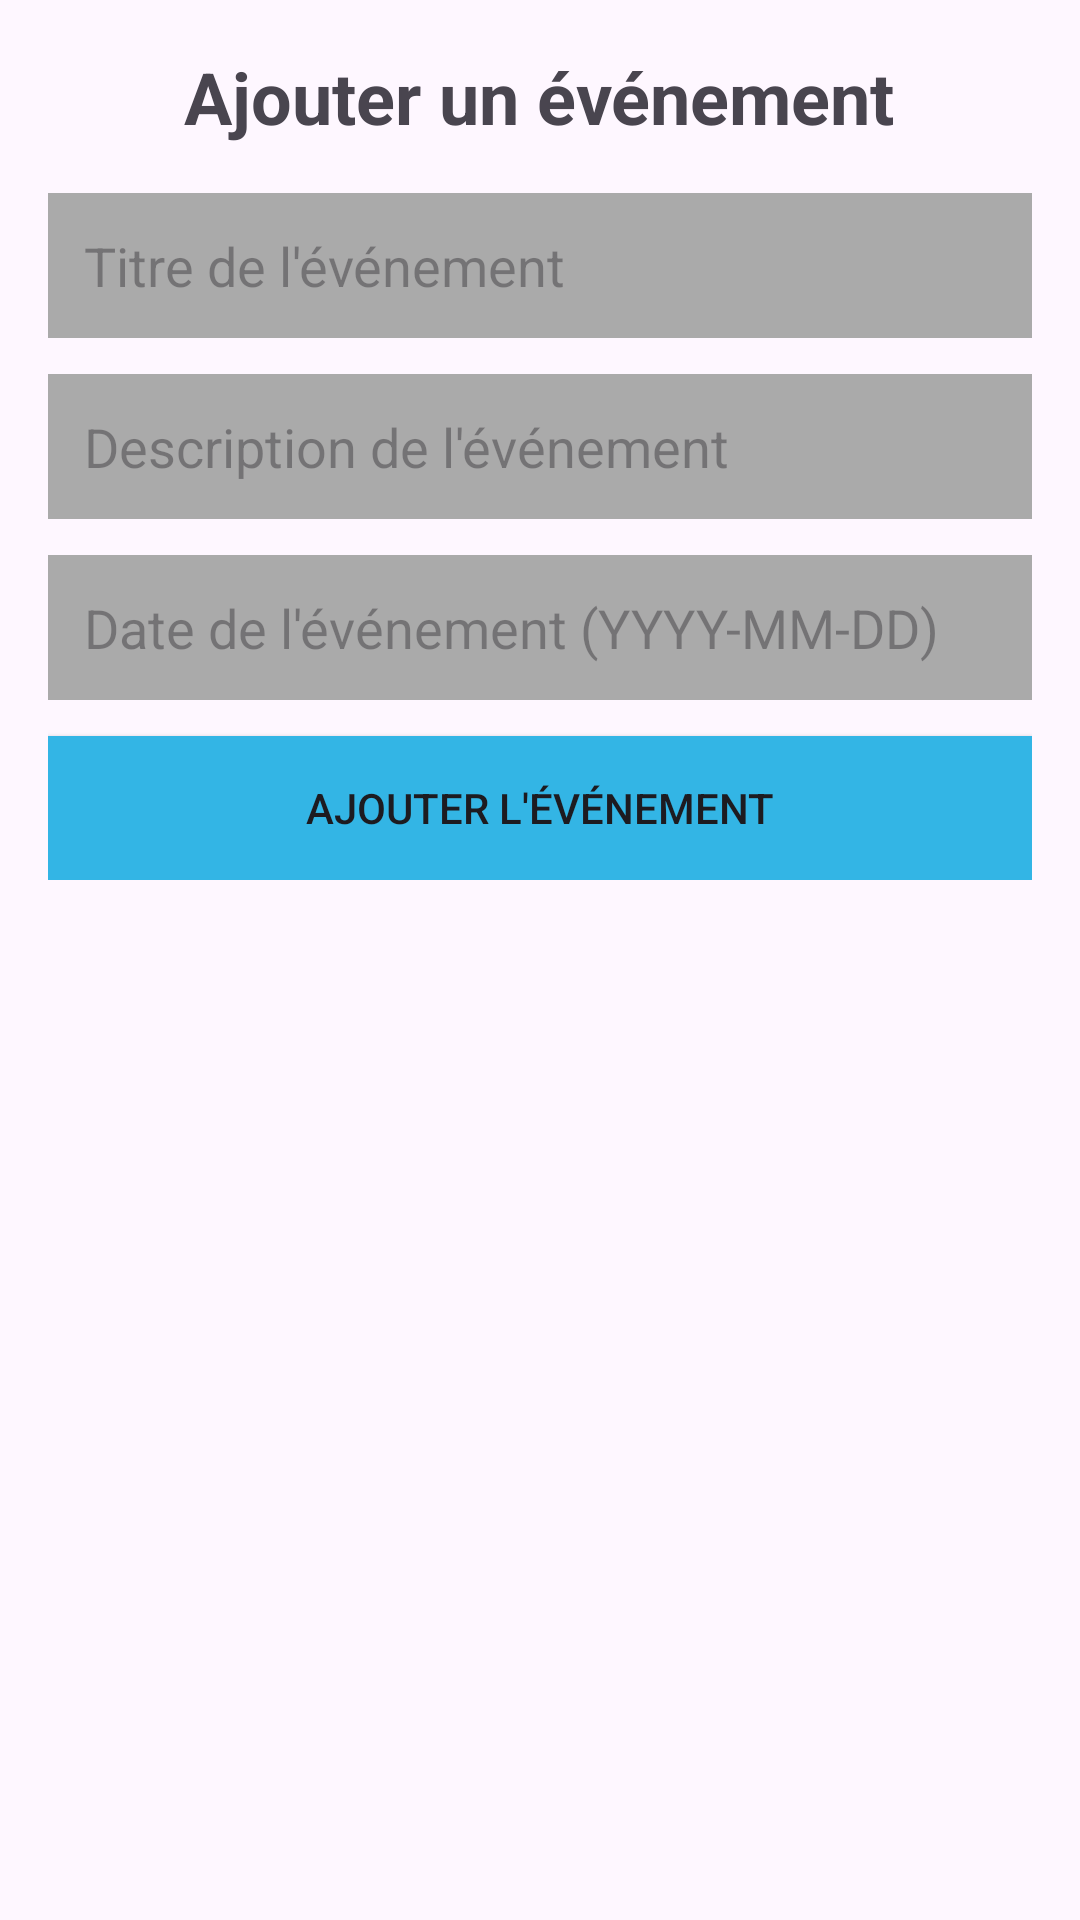

Layout XML and referenced resources for this Android screen:
<!-- AndroidManifest.xml: application theme Theme.EssatConnect -->
<!-- res/layout/activity_manage_events.xml -->
<ScrollView xmlns:android="http://schemas.android.com/apk/res/android"
    android:layout_width="match_parent"
    android:layout_height="match_parent"
    android:padding="16dp">

    <LinearLayout
        android:layout_width="match_parent"
        android:layout_height="wrap_content"
        android:orientation="vertical">

        <TextView
            android:layout_width="wrap_content"
            android:layout_height="wrap_content"
            android:text="Ajouter un événement"
            android:textSize="24sp"
            android:textStyle="bold"
            android:gravity="center"
            android:layout_gravity="center"
            android:layout_marginBottom="16dp" />

        <EditText
            android:id="@+id/eventTitleEditText"
            android:layout_width="match_parent"
            android:layout_height="wrap_content"
            android:hint="Titre de l'événement"
            android:padding="12dp"
            android:background="@android:color/darker_gray"
            android:layout_marginBottom="12dp" />

        <EditText
            android:id="@+id/eventDescriptionEditText"
            android:layout_width="match_parent"
            android:layout_height="wrap_content"
            android:hint="Description de l'événement"
            android:padding="12dp"
            android:background="@android:color/darker_gray"
            android:layout_marginBottom="12dp" />

        <EditText
            android:id="@+id/eventDateEditText"
            android:layout_width="match_parent"
            android:layout_height="wrap_content"
            android:hint="Date de l'événement (YYYY-MM-DD)"
            android:padding="12dp"
            android:background="@android:color/darker_gray"
            android:layout_marginBottom="12dp" />

        <Button
            android:id="@+id/addEventButton"
            android:layout_width="match_parent"
            android:layout_height="wrap_content"
            android:text="Ajouter l'événement"
            android:background="@android:color/holo_blue_light"
            android:padding="12dp" />
    </LinearLayout>
</ScrollView>
<!-- resources referenced by this layout -->
<resources>
  <style name="Theme.EssatConnect" parent="Base.Theme.EssatConnect" />
  <style name="Base.Theme.EssatConnect" parent="Theme.Material3.DayNight.NoActionBar">
          
          
      </style>
</resources>
